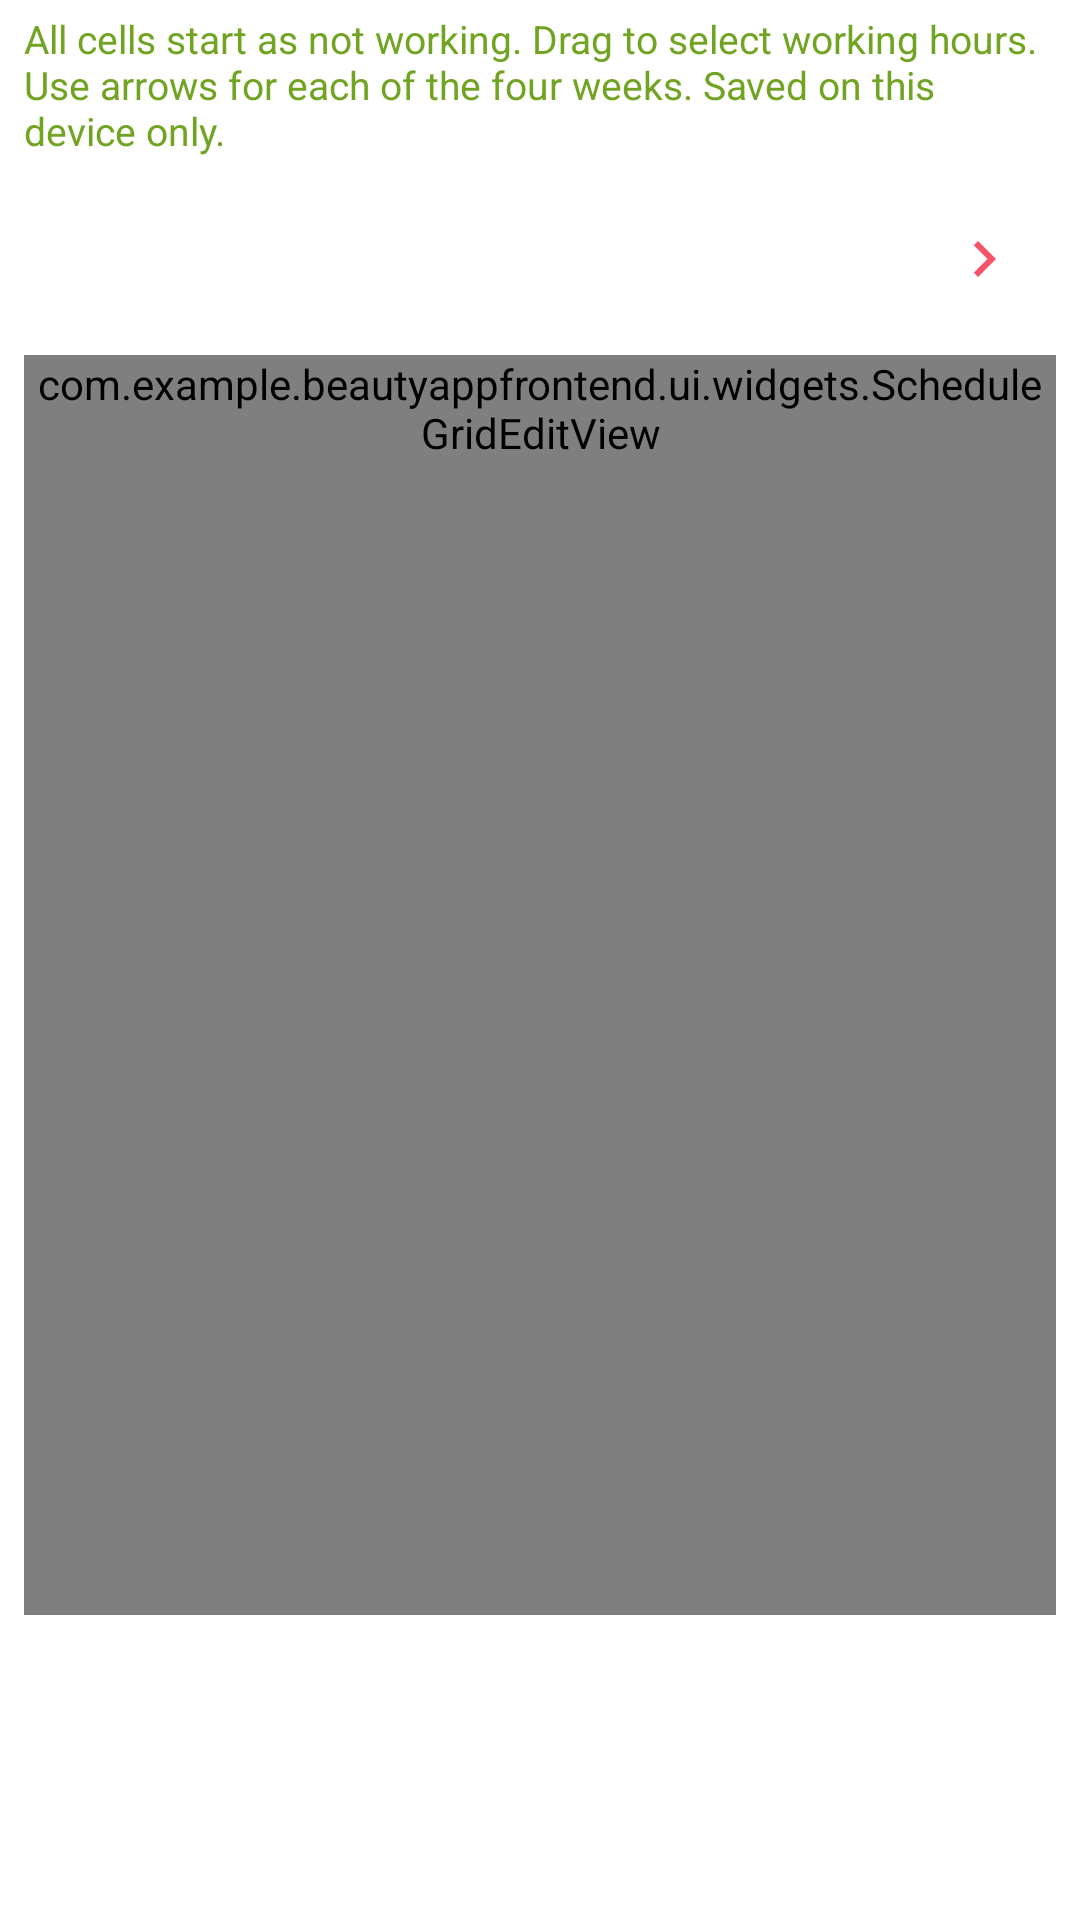

Layout XML and referenced resources for this Android screen:
<!-- AndroidManifest.xml: application theme Theme.BeautyAppFrontend -->
<!-- res/layout/dialog_master_schedule_edit.xml -->
<?xml version="1.0" encoding="utf-8"?>
<ScrollView xmlns:android="http://schemas.android.com/apk/res/android"
    xmlns:app="http://schemas.android.com/apk/res-auto"
    android:layout_width="match_parent"
    android:layout_height="wrap_content"
    android:fillViewport="true">

    <LinearLayout
        android:layout_width="match_parent"
        android:layout_height="wrap_content"
        android:orientation="vertical"
        android:paddingStart="8dp"
        android:paddingTop="4dp"
        android:paddingEnd="8dp"
        android:paddingBottom="8dp">

        <TextView
            android:layout_width="match_parent"
            android:layout_height="wrap_content"
            android:text="@string/schedule_edit_dialog_hint"
            android:textColor="@color/text_secondary"
            android:textSize="13sp" />

        <LinearLayout
            android:layout_width="match_parent"
            android:layout_height="wrap_content"
            android:layout_marginTop="10dp"
            android:gravity="center_vertical"
            android:orientation="horizontal">

            <ImageButton
                android:id="@+id/btn_schedule_edit_prev"
                android:layout_width="48dp"
                android:layout_height="48dp"
                android:background="?attr/selectableItemBackgroundBorderless"
                android:contentDescription="@string/schedule_prev_week"
                android:padding="12dp"
                android:src="@drawable/ic_arrow_back"
                app:tint="@color/peach_dark" />

            <TextView
                android:id="@+id/tv_schedule_edit_week"
                android:layout_width="0dp"
                android:layout_height="wrap_content"
                android:layout_weight="1"
                android:gravity="center"
                android:textColor="@color/text_primary"
                android:textSize="13sp"
                android:textStyle="bold" />

            <ImageButton
                android:id="@+id/btn_schedule_edit_next"
                android:layout_width="48dp"
                android:layout_height="48dp"
                android:background="?attr/selectableItemBackgroundBorderless"
                android:contentDescription="@string/schedule_next_week"
                android:padding="12dp"
                android:src="@drawable/ic_chevron_right"
                app:tint="@color/peach_dark" />
        </LinearLayout>

        <com.example.beautyappfrontend.ui.widgets.ScheduleGridEditView
            android:id="@+id/schedule_grid_edit"
            android:layout_width="match_parent"
            android:layout_height="wrap_content"
            android:layout_marginTop="8dp"
            android:minHeight="420dp" />
    </LinearLayout>
</ScrollView>
<!-- resources referenced by this layout -->
<resources>
  <color name="peach_dark">#F65368</color>
  <color name="text_primary">#3D5A1E</color>
  <color name="text_secondary">#72A424</color>
  <!-- drawable ic_chevron_right (drawable) -->
  <?xml version="1.0" encoding="utf-8"?>
  <vector xmlns:android="http://schemas.android.com/apk/res/android"
      android:width="24dp"
      android:height="24dp"
      android:viewportWidth="24"
      android:viewportHeight="24">
      <path
          android:fillColor="#8BC148"
          android:pathData="M10,6L8.59,7.41 13.17,12l-4.58,4.59L10,18l6,-6z" />
  </vector>
  <string name="schedule_edit_dialog_hint">All cells start as not working. Drag to select working hours. Use arrows for each of the four weeks. Saved on this device only.</string>
  <string name="schedule_next_week">Next week</string>
  <string name="schedule_prev_week">Previous week</string>
  <style name="Theme.BeautyAppFrontend" parent="Theme.MaterialComponents.DayNight.NoActionBar">
          <item name="colorPrimary">@color/green_primary</item>
          <item name="colorPrimaryVariant">@color/green_dark</item>
          <item name="colorOnPrimary">@color/white</item>
          <item name="android:statusBarColor">@color/auth_background</item>
          <item name="android:windowLightStatusBar">true</item>
      </style>
  <color name="green_primary">#8BC148</color>
  <color name="green_dark">#60A61F</color>
  <color name="white">#FFFFFFFF</color>
  <color name="auth_background">#F0F9E8</color>
</resources>
